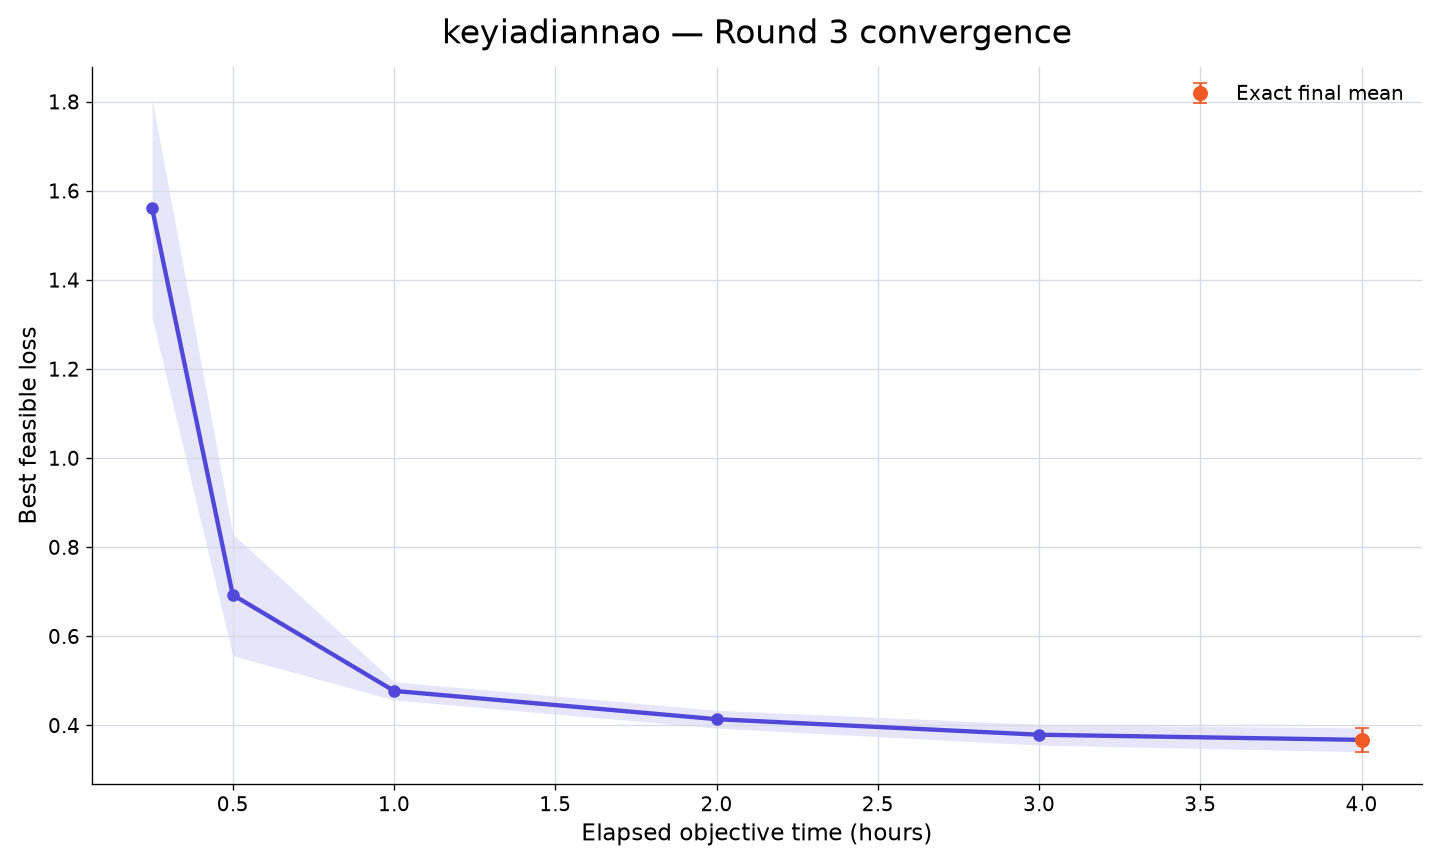

The file beside this chart, header and first rows:
rank, participant_id, elapsed_minutes, runs_with_value, mean_best_feasible_loss, std_best_feasible_loss, sem_best_feasible_loss, median_best_feasible_loss, minimum_best_feasible_loss, maximum_best_feasible_loss, exact_run_count, conservative_upper_bound_run_count, missing_run_count
38, keyiadiannao, 15, 10, 1.561, 0.7749, 0.245, 1.311, 0.7838, 3.357, 0, 10, 0
38, keyiadiannao, 30, 10, 0.6931, 0.4319, 0.1366, 0.5634, 0.4438, 1.895, 0, 10, 0
38, keyiadiannao, 60, 10, 0.4775, 0.06428, 0.02033, 0.4517, 0.3809, 0.5755, 0, 10, 0
38, keyiadiannao, 120, 10, 0.414, 0.06324, 0.02, 0.4164, 0.2683, 0.5341, 0, 10, 0
38, keyiadiannao, 180, 10, 0.3791, 0.07338, 0.0232, 0.4111, 0.2434, 0.4535, 0, 10, 0
38, keyiadiannao, 240, 10, 0.3676, 0.0841, 0.0266, 0.4109, 0.228, 0.4463, 10, 0, 0
